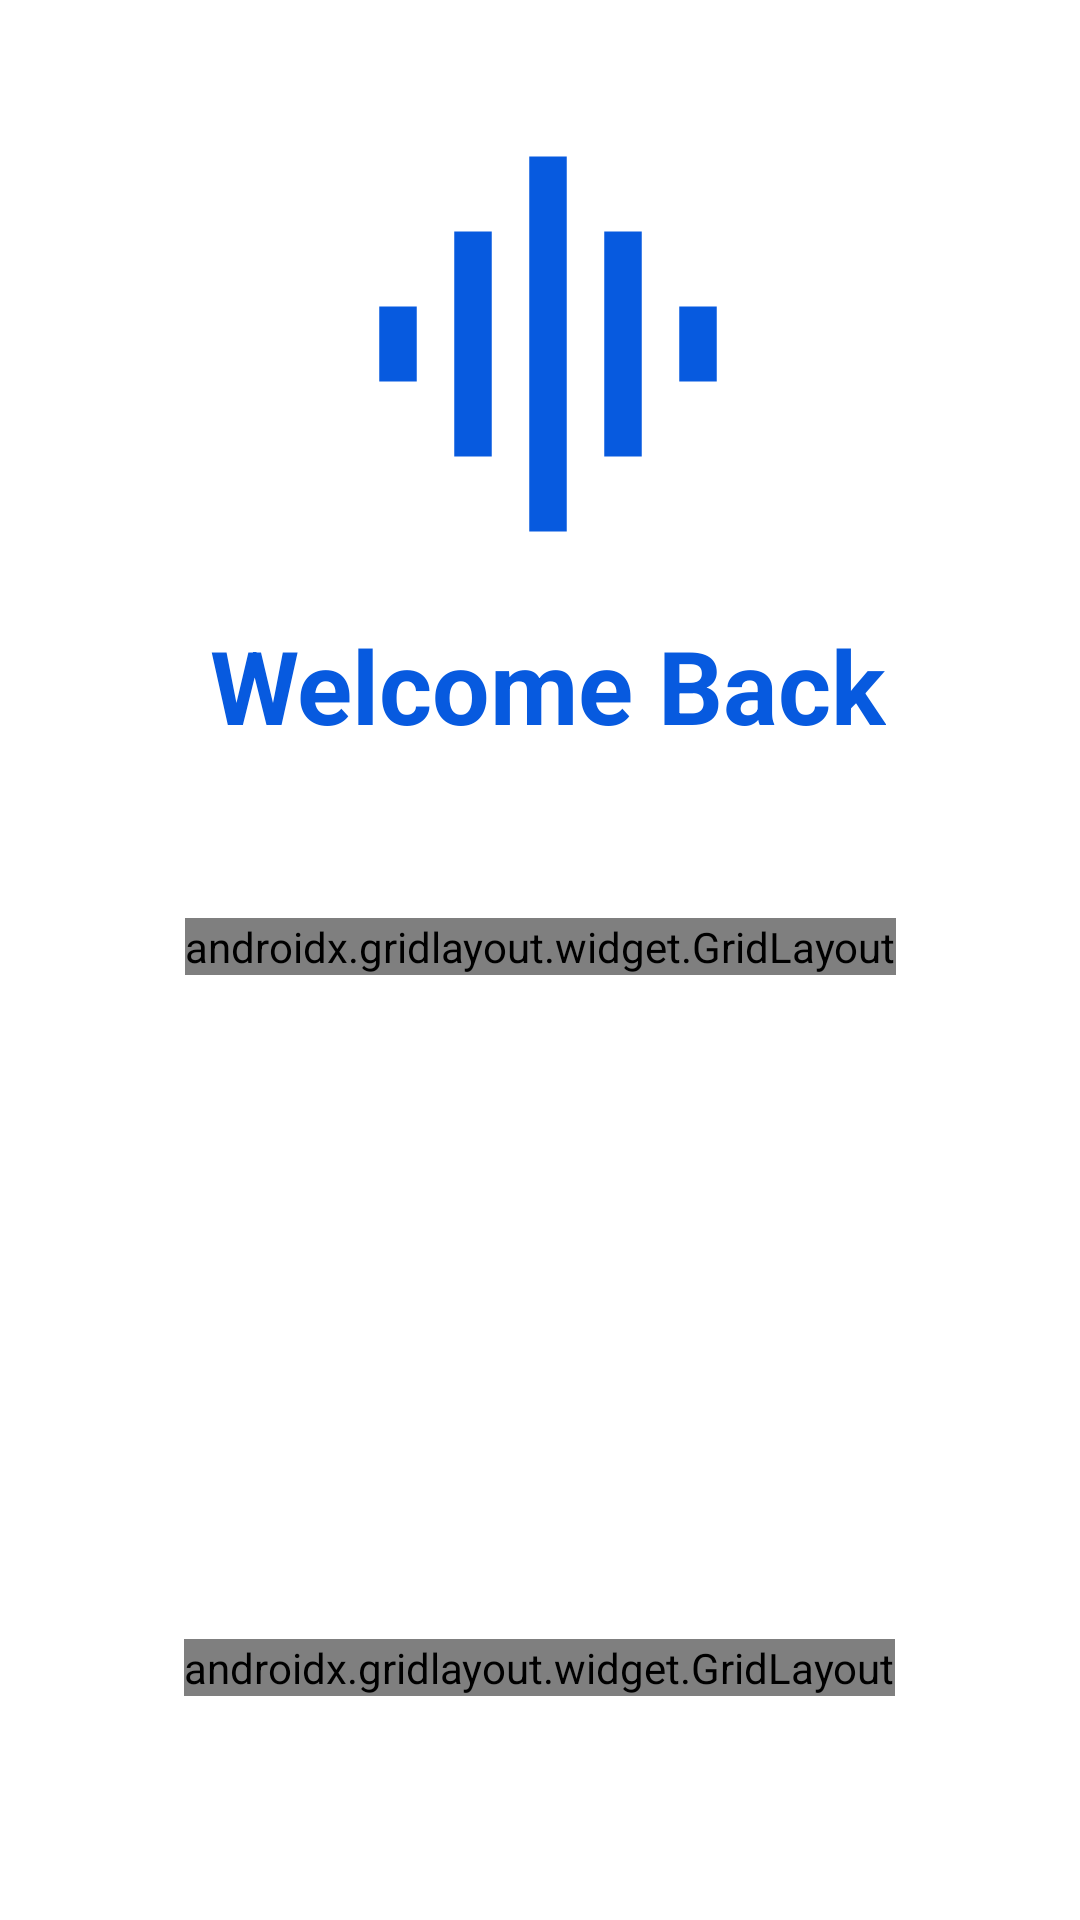

Produce the Android XML layout that renders to this screen, including the resource entries it uses.
<!-- AndroidManifest.xml: application theme Theme.FinanceAppDesain -->
<!-- res/layout/activity_login_acivtivity_page.xml -->
<?xml version="1.0" encoding="utf-8"?>
<androidx.constraintlayout.widget.ConstraintLayout xmlns:android="http://schemas.android.com/apk/res/android"
    xmlns:app="http://schemas.android.com/apk/res-auto"
    xmlns:tools="http://schemas.android.com/tools"
    android:layout_width="match_parent"
    android:layout_height="match_parent"
    app:layout_constraintDimensionRatio="w,16:9"
    tools:context=".activity.LoginAcivtivityPage">

    <androidx.constraintlayout.widget.ConstraintLayout
        android:id="@+id/ConstraintLayout"
        android:layout_width="0dp"
        android:layout_height="wrap_content"
        app:layout_constraintBottom_toBottomOf="parent"
        app:layout_constraintDimensionRatio="w,16:9"
        app:layout_constraintEnd_toEndOf="parent"
        app:layout_constraintHorizontal_bias="0.47"
        app:layout_constraintStart_toStartOf="parent"
        app:layout_constraintTop_toTopOf="parent"
        app:layout_constraintVertical_bias="0.060000002">

        <ImageView
            android:id="@+id/imageView2"
            android:layout_width="150dp"
            android:layout_height="150dp"
            android:layout_marginStart="16dp"
            android:layout_marginTop="16dp"
            android:layout_marginEnd="16dp"
            app:layout_constraintBottom_toTopOf="@+id/textView"
            app:layout_constraintDimensionRatio="w,16:9"
            app:layout_constraintEnd_toEndOf="parent"
            app:layout_constraintStart_toStartOf="parent"
            app:layout_constraintTop_toTopOf="parent"
            app:srcCompat="@drawable/ic_graph" />

        <TextView
            android:id="@+id/textView"
            android:layout_width="wrap_content"
            android:layout_height="wrap_content"
            android:layout_marginStart="16dp"
            android:layout_marginTop="16dp"
            android:layout_marginEnd="16dp"
            android:layout_marginBottom="16dp"
            android:text="Welcome Back"
            android:textColor="#075ADF"
            android:textSize="34sp"
            android:textStyle="bold"
            app:layout_constraintBottom_toBottomOf="parent"
            app:layout_constraintDimensionRatio="16:9"
            app:layout_constraintEnd_toEndOf="parent"
            app:layout_constraintStart_toStartOf="parent"
            app:layout_constraintTop_toBottomOf="@+id/imageView2" />
    </androidx.constraintlayout.widget.ConstraintLayout>

    <LinearLayout
        android:id="@+id/linearLayout3"
        android:layout_width="wrap_content"
        android:layout_height="wrap_content"
        android:gravity="center"
        android:orientation="horizontal"
        app:layout_constraintBottom_toBottomOf="parent"
        app:layout_constraintEnd_toEndOf="parent"
        app:layout_constraintStart_toStartOf="parent"
        app:layout_constraintTop_toBottomOf="@+id/ConstraintLayout"
        app:layout_constraintVertical_bias="0.060000002">

        <androidx.gridlayout.widget.GridLayout
            android:id="@+id/gridLayout"
            android:layout_width="match_parent"
            android:layout_height="wrap_content"
            android:layout_gravity="center"
            android:layout_marginStart="25dp"
            android:layout_marginTop="20dp"
            android:layout_marginEnd="25dp"
            android:layout_marginBottom="20dp"
            app:orientation="vertical">

            <LinearLayout
                android:id="@+id/linearLayout"
                android:layout_width="wrap_content"
                android:layout_height="60dp"
                android:background="@drawable/style_input"
                android:gravity="center"
                android:orientation="vertical">

                <androidx.gridlayout.widget.GridLayout
                    android:layout_width="wrap_content"
                    android:layout_height="wrap_content"
                    android:layout_gravity="center"
                    android:padding="15dp"
                    android:paddingStart="15dp"
                    android:paddingEnd="15dp"
                    android:paddingBottom="15dp">

                    <ImageView
                        android:layout_width="wrap_content"
                        android:layout_height="wrap_content"
                        android:background="@drawable/right_side_border"
                        app:srcCompat="@drawable/ic_email" />

                    <EditText
                        android:id="@+id/email"
                        android:layout_width="wrap_content"
                        android:layout_height="wrap_content"
                        android:layout_marginStart="3dp"
                        android:backgroundTint="@color/transparent"
                        android:ems="12"
                        android:hint="@string/inputPassword"
                        android:inputType="textEmailAddress"
                        android:maxLength="12"
                        android:minHeight="48dp"
                        android:minLines="1"
                        android:padding="2dp" />
                </androidx.gridlayout.widget.GridLayout>
            </LinearLayout>

            <LinearLayout
                android:id="@+id/linearLayout2"
                android:layout_width="wrap_content"
                android:layout_height="60dp"
                android:layout_marginTop="8dp"
                android:background="@drawable/style_input"
                android:gravity="center"
                android:orientation="vertical">

                <androidx.gridlayout.widget.GridLayout
                    android:layout_width="wrap_content"
                    android:layout_height="wrap_content"
                    android:layout_gravity="center"
                    android:padding="15dp"
                    android:paddingStart="15dp"
                    android:paddingEnd="15dp"
                    android:paddingBottom="15dp">

                    <ImageView
                        android:layout_width="wrap_content"
                        android:layout_height="wrap_content"
                        android:background="@drawable/right_side_border"
                        app:srcCompat="@drawable/ic_key" />

                    <EditText
                        android:id="@+id/editTextTextPassword"
                        android:layout_width="wrap_content"
                        android:layout_height="wrap_content"
                        android:layout_marginStart="3dp"
                        android:backgroundTint="@color/transparent"
                        android:ems="12"
                        android:hint="@string/inputPassword"
                        android:inputType="textPassword"
                        android:maxLength="12"
                        android:maxLines="1"
                        android:minHeight="48dp"
                        android:minLines="1"
                        android:padding="2dp" />
                </androidx.gridlayout.widget.GridLayout>
            </LinearLayout>

            <LinearLayout
                android:layout_width="wrap_content"
                android:layout_height="wrap_content"
                android:orientation="vertical"
                android:textAlignment="center"
                app:layout_gravity="center">

                <Button
                    android:id="@+id/login_btn"
                    android:layout_width="250dp"
                    android:layout_height="60dp"
                    android:layout_marginTop="10dp"
                    android:backgroundTint="#013383"
                    android:elevation="10dp"
                    android:text="Sign In"
                    app:cornerRadius="100dp"
                    app:layout_gravity="center" />

                <LinearLayout
                    android:layout_width="match_parent"
                    android:layout_height="match_parent"
                    android:gravity="center"
                    android:orientation="horizontal"
                    android:textAlignment="center">

                    <TextView
                        android:id="@+id/tvForgotpassword"
                        android:layout_width="wrap_content"
                        android:layout_height="wrap_content"
                        android:layout_gravity="center"
                        android:text="Forgot Password ?"
                        android:textColor="#353535"
                        android:textSize="15sp" />

                    <TextView
                        android:id="@+id/linkForgotpw"
                        android:layout_width="wrap_content"
                        android:layout_height="wrap_content"
                        android:layout_marginLeft="2dp"
                        android:text="here"
                        android:textColor="#3F51B5"
                        android:textStyle="normal" />
                </LinearLayout>

            </LinearLayout>

        </androidx.gridlayout.widget.GridLayout>

    </LinearLayout>

    <LinearLayout
        android:layout_width="0dp"
        android:layout_height="wrap_content"
        android:gravity="center"
        android:orientation="horizontal"
        android:textAlignment="center"
        app:layout_constraintBottom_toBottomOf="parent"
        app:layout_constraintEnd_toEndOf="parent"
        app:layout_constraintStart_toStartOf="parent"
        app:layout_constraintTop_toBottomOf="@+id/linearLayout3"
        app:layout_constraintVertical_bias="0.73">

        <androidx.gridlayout.widget.GridLayout
            android:layout_width="wrap_content"
            android:layout_height="wrap_content">

            <TextView
                android:id="@+id/textView4"
                android:layout_width="wrap_content"
                android:layout_height="wrap_content"
                android:text="Don't Have An Account ?"
                android:textColor="#353535"
                android:textSize="15sp" />

            <TextView
                android:id="@+id/signup_btn"
                android:layout_width="wrap_content"
                android:layout_height="wrap_content"
                android:layout_marginLeft="5dp"
                android:text="Sign Up"
                android:textColor="#013383"
                android:textSize="14sp" />

        </androidx.gridlayout.widget.GridLayout>

    </LinearLayout>

</androidx.constraintlayout.widget.ConstraintLayout>
<!-- resources referenced by this layout -->
<resources>
  <color name="transparent">#00FFFFFF</color>
  <!-- drawable ic_email (drawable) -->
  <vector android:height="50dp" android:tint="#013383"
      android:viewportHeight="24" android:viewportWidth="24"
      android:width="50dp" xmlns:android="http://schemas.android.com/apk/res/android">
      <path android:fillColor="@android:color/white" android:pathData="M20,4L4,4c-1.1,0 -1.99,0.9 -1.99,2L2,18c0,1.1 0.9,2 2,2h16c1.1,0 2,-0.9 2,-2L22,6c0,-1.1 -0.9,-2 -2,-2zM20,8l-8,5 -8,-5L4,6l8,5 8,-5v2z"/>
  </vector>
  <!-- drawable ic_graph (drawable) -->
  <vector android:height="250dp" android:tint="#075ADF"
      android:viewportHeight="24" android:viewportWidth="24"
      android:width="250dp" xmlns:android="http://schemas.android.com/apk/res/android">
      <path android:fillColor="@android:color/white" android:pathData="M7,18h2L9,6L7,6v12zM11,22h2L13,2h-2v20zM3,14h2v-4L3,10v4zM15,18h2L17,6h-2v12zM19,10v4h2v-4h-2z"/>
  </vector>
  <!-- drawable ic_key (drawable) -->
  <vector android:height="50dp" android:tint="#013383"
      android:viewportHeight="24" android:viewportWidth="24"
      android:width="50dp" xmlns:android="http://schemas.android.com/apk/res/android">
      <path android:fillColor="@android:color/white" android:pathData="M12.65,10C11.83,7.67 9.61,6 7,6c-3.31,0 -6,2.69 -6,6s2.69,6 6,6c2.61,0 4.83,-1.67 5.65,-4H17v4h4v-4h2v-4H12.65zM7,14c-1.1,0 -2,-0.9 -2,-2s0.9,-2 2,-2 2,0.9 2,2 -0.9,2 -2,2z"/>
  </vector>
  <!-- drawable right_side_border (drawable) -->
  <?xml version="1.0" encoding="utf-8"?>
  <layer-list
      xmlns:android="http://schemas.android.com/apk/res/android"
      xmlns:tools="http://schemas.android.com/tools">
      <item
          android:bottom="-2dp"
          android:left="-2dp"
          android:top="-2dp">
          <shape
              android:shape="rectangle">
              <solid
                  android:color="@color/transparent"/>
              <stroke
                  android:width="1dp"
                  android:color="#242323"/>
          </shape>
      </item>
  </layer-list>
  <!-- drawable style_input (drawable) -->
  <?xml version="1.0" encoding="utf-8"?>
  <selector xmlns:android="http://schemas.android.com/apk/res/android">
      <item>
          <shape android:shape="rectangle">
              <stroke android:width="@dimen/stroke_line"/>
              <corners android:radius="@dimen/corener_style"/>
          </shape>
      </item>
  </selector>
  <string name="inputPassword">Input Your Password</string>
  <style name="Theme.FinanceAppDesain" parent="Theme.MaterialComponents.DayNight.NoActionBar">
          
          <item name="colorPrimary">@color/purple_500</item>
          <item name="colorPrimaryVariant">@color/purple_700</item>
          <item name="colorOnPrimary">@color/white</item>
          
          <item name="colorSecondary">@color/teal_200</item>
          <item name="colorSecondaryVariant">@color/teal_700</item>
          <item name="colorOnSecondary">@color/black</item>
          
          <item name="android:statusBarColor" tools:targetApi="l">?attr/colorPrimaryVariant</item>
          
      </style>
  <dimen name="stroke_line">1dp</dimen>
  <dimen name="corener_style">50dp</dimen>
  <color name="purple_500">#FF6200EE</color>
  <color name="purple_700">#FF3700B3</color>
  <color name="white">#FFFFFFFF</color>
  <color name="teal_200">#FF03DAC5</color>
  <color name="teal_700">#FF018786</color>
  <color name="black">#FF000000</color>
</resources>
